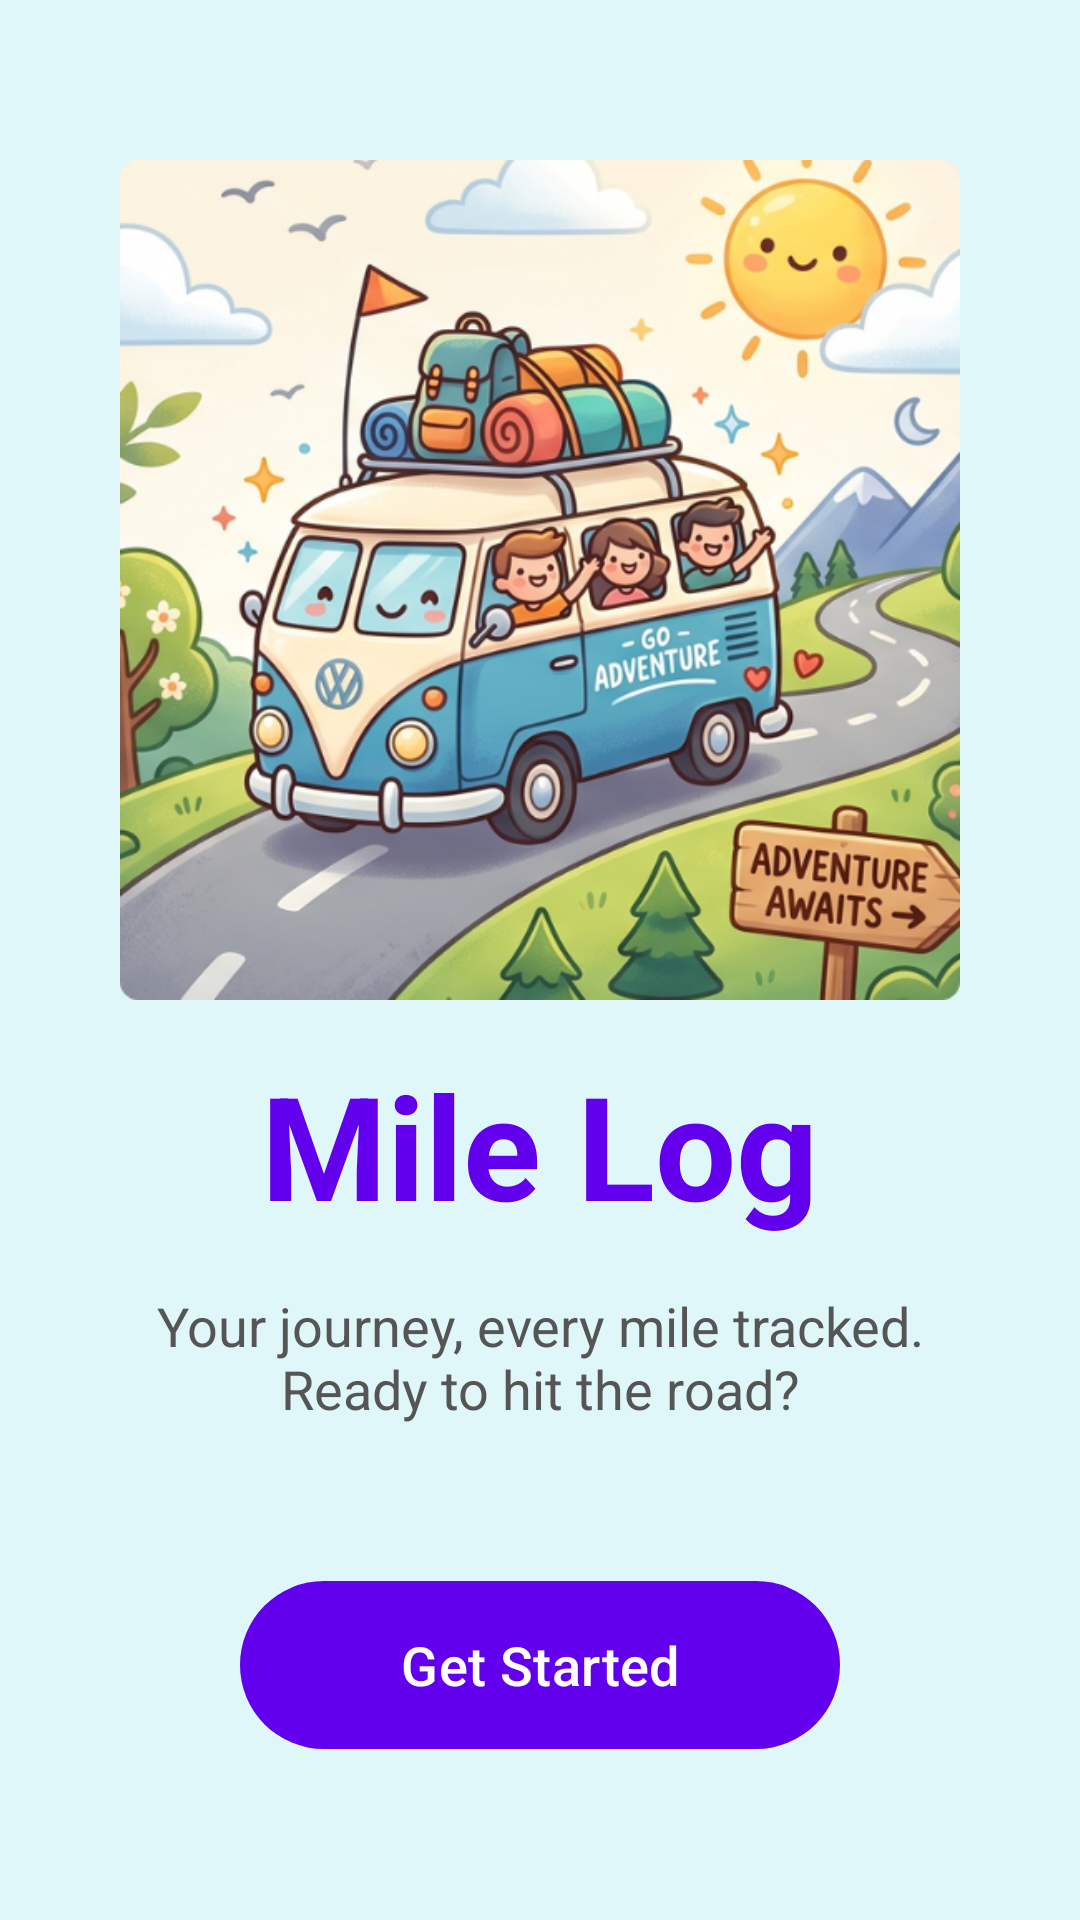

This screen was rendered from an Android layout file. Write that file and the resources it references.
<!-- AndroidManifest.xml: application theme Theme.Milelog -->
<!-- res/layout/activity_main.xml -->
<?xml version="1.0" encoding="utf-8"?>
<androidx.constraintlayout.widget.ConstraintLayout xmlns:android="http://schemas.android.com/apk/res/android"
    xmlns:app="http://schemas.android.com/apk/res-auto"
    xmlns:tools="http://schemas.android.com/tools"
    android:id="@+id/main"
    android:layout_width="match_parent"
    android:layout_height="match_parent"
    android:background="@color/background"
    tools:context=".MainActivity">

    <LinearLayout
        android:layout_width="match_parent"
        android:layout_height="wrap_content"
        android:orientation="vertical"
        android:gravity="center"
        android:padding="24dp"
        app:layout_constraintBottom_toBottomOf="parent"
        app:layout_constraintTop_toTopOf="parent">

        <ImageView
            android:id="@+id/welcomeImage"
            android:layout_width="280dp"
            android:layout_height="280dp"
            android:src="@drawable/mile_log_icon"
            android:contentDescription="@string/welcome_image_description" />

        <TextView
            android:id="@+id/titleText"
            android:layout_width="wrap_content"
            android:layout_height="wrap_content"
            android:layout_marginTop="16dp"
            android:text="@string/welcome_title"
            android:textSize="48sp"
            android:textStyle="bold"
            android:textColor="@color/primary" />

        <TextView
            android:id="@+id/welcomeMessage"
            android:layout_width="match_parent"
            android:layout_height="wrap_content"
            android:layout_marginTop="16dp"
            android:gravity="center"
            android:text="@string/welcome_message"
            android:textSize="18sp"
            android:textColor="#555555" />

        <com.google.android.material.button.MaterialButton
            android:id="@+id/getStartedButton"
            android:layout_width="200dp"
            android:layout_height="64dp"
            android:layout_marginTop="48dp"
            android:text="@string/get_started"
            android:textAllCaps="false"
            android:textSize="18sp"
            app:backgroundTint="@color/primary"
            android:textColor="@color/white"
            app:cornerRadius="32dp" />

    </LinearLayout>

</androidx.constraintlayout.widget.ConstraintLayout>
<!-- resources referenced by this layout -->
<resources>
  <color name="background">#E0F7FA</color>
  <color name="primary">#6200EE</color>
  <color name="white">#FFFFFFFF</color>
  <!-- drawable mile_log_icon: png bitmap (drawable, 567080 bytes) -->
  <string name="get_started">Get Started</string>
  <string name="welcome_image_description">VW bus on a road trip</string>
  <string name="welcome_message">Your journey, every mile tracked.\nReady to hit the road?</string>
  <string name="welcome_title">Mile Log</string>
  <style name="Theme.Milelog" parent="Base.Theme.Milelog" />
  <style name="Base.Theme.Milelog" parent="Theme.Material3.DayNight.NoActionBar">
          
          <item name="colorPrimary">@color/primary</item>
          <item name="colorSecondary">@color/secondary</item>
      </style>
  <color name="secondary">#03DAC5</color>
</resources>
